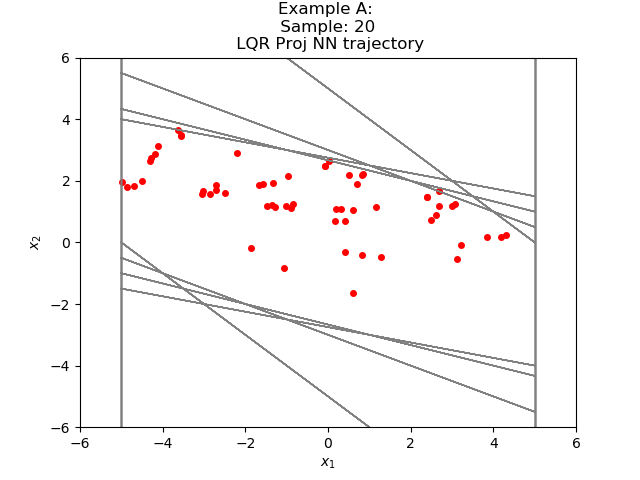

Source data for this figure (header and first rows):
8.480960558376564595e-01, 2.234850910821483794e+00
3.082946956157684326e+00, 1.234850883483886719e+00
4.317797899246215820e+00, 2.348508834838867188e-01
